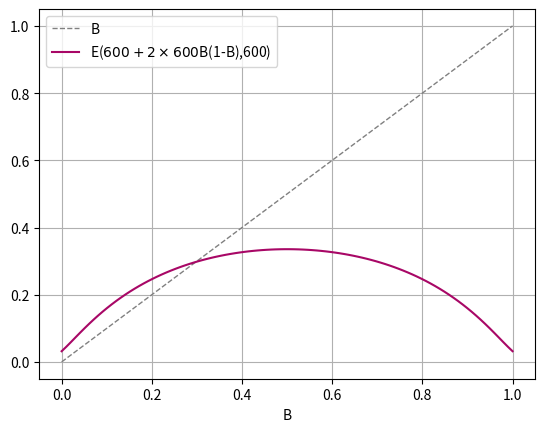

Write the Python code that produced this figure.
import numpy as np
import matplotlib.pyplot as plt
def E(nu,C):
    term = 1
    sigma = 0
    for i in range(C):
        sigma += term
        term = term*(C-i)/nu
    sigma += term
    return 1/sigma
nu = 600
C= 600
xaxis = np.linspace(0,1,100)
yaxis = np.zeros(100)
for i in range(100):
    yaxis[i]=E(nu+2*nu*xaxis[i]*(1-xaxis[i]),C)
plt.plot(xaxis,xaxis,label='B',color = 'gray',linewidth = 1,linestyle = '--')
plt.plot(xaxis,yaxis,label=r'E($600+2\times600$B(1-B),600)',color = '#a80766')
plt.grid()
plt.legend()
plt.xlabel('B')
plt.show()
